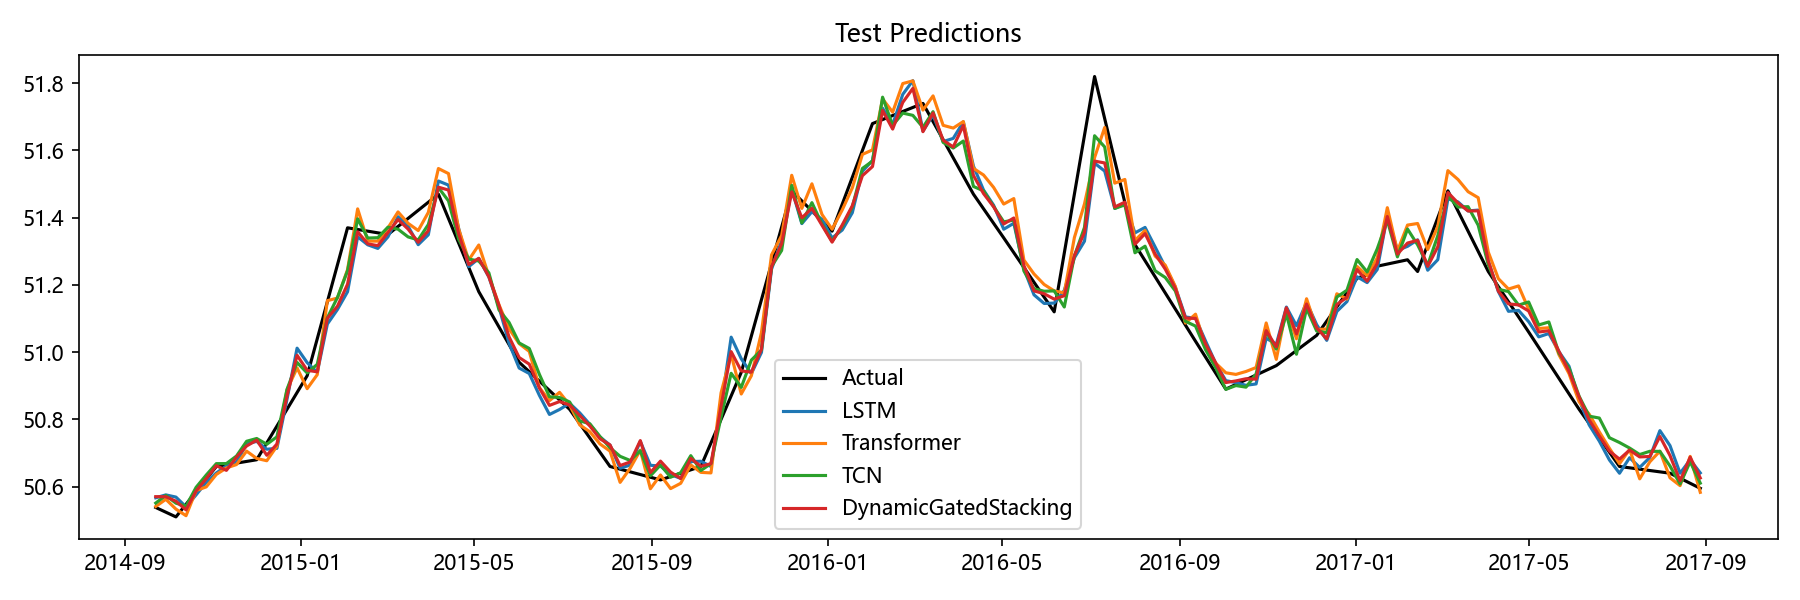

Values plotted in this chart, from the file beside it:
Date, Actual, LSTM, Transformer, TCN, Aquifer, DynamicGatedStacking
2014-09-22, 50.54, 50.57, 50.54, 50.55, 孔隙水5, 50.57
2014-09-29, 50.52, 50.58, 50.56, 50.57, 孔隙水5, 50.57
2014-10-06, 50.51, 50.57, 50.53, 50.55, 孔隙水5, 50.56
2014-10-13, 50.55, 50.54, 50.51, 50.54, 孔隙水5, 50.53
2014-10-20, 50.59, 50.58, 50.59, 50.6, 孔隙水5, 50.59
2014-10-27, 50.62, 50.61, 50.6, 50.63, 孔隙水5, 50.62
2014-11-03, 50.66, 50.64, 50.64, 50.67, 孔隙水5, 50.66
2014-11-10, 50.66, 50.66, 50.66, 50.67, 孔隙水5, 50.65
2014-11-17, 50.67, 50.67, 50.67, 50.69, 孔隙水5, 50.69
2014-11-24, 50.67, 50.73, 50.71, 50.73, 孔隙水5, 50.72
2014-12-01, 50.68, 50.73, 50.68, 50.74, 孔隙水5, 50.74
2014-12-08, 50.73, 50.71, 50.68, 50.73, 孔隙水5, 50.69
2014-12-15, 50.78, 50.71, 50.72, 50.75, 孔隙水5, 50.73
2014-12-22, 50.83, 50.86, 50.89, 50.89, 孔隙水5, 50.87
2014-12-29, 50.88, 51.01, 50.95, 50.97, 孔隙水5, 50.99
2015-01-05, 50.93, 50.97, 50.89, 50.94, 孔隙水5, 50.95
2015-01-12, 51.04, 50.94, 50.93, 50.96, 孔隙水5, 50.94
2015-01-19, 51.15, 51.08, 51.15, 51.1, 孔隙水5, 51.1
2015-01-26, 51.26, 51.13, 51.16, 51.16, 孔隙水5, 51.14
2015-02-02, 51.37, 51.18, 51.25, 51.24, 孔隙水5, 51.2
2015-02-09, 51.37, 51.34, 51.43, 51.4, 孔隙水5, 51.36
2015-02-16, 51.36, 51.32, 51.33, 51.34, 孔隙水5, 51.32
2015-02-23, 51.35, 51.31, 51.33, 51.34, 孔隙水5, 51.32
2015-03-02, 51.35, 51.34, 51.37, 51.37, 孔隙水5, 51.36
2015-03-09, 51.37, 51.4, 51.42, 51.37, 孔隙水5, 51.39
2015-03-16, 51.4, 51.37, 51.38, 51.34, 孔隙水5, 51.37
2015-03-23, 51.42, 51.32, 51.36, 51.33, 孔隙水5, 51.33
2015-03-30, 51.45, 51.35, 51.42, 51.38, 孔隙水5, 51.36
2015-04-06, 51.47, 51.51, 51.55, 51.49, 孔隙水5, 51.49
2015-04-13, 51.4, 51.5, 51.53, 51.45, 孔隙水5, 51.48
2015-04-20, 51.33, 51.37, 51.37, 51.34, 孔隙水5, 51.35
2015-04-27, 51.25, 51.25, 51.27, 51.28, 孔隙水5, 51.26
2015-05-04, 51.18, 51.28, 51.32, 51.27, 孔隙水5, 51.28
2015-05-11, 51.13, 51.22, 51.23, 51.24, 孔隙水5, 51.22
2015-05-18, 51.08, 51.13, 51.14, 51.13, 孔隙水5, 51.14
2015-05-25, 51.02, 51.03, 51.07, 51.09, 孔隙水5, 51.05
2015-06-01, 50.97, 50.95, 51.03, 51.03, 孔隙水5, 50.98
2015-06-08, 50.94, 50.94, 51, 51.01, 孔隙水5, 50.96
2015-06-15, 50.91, 50.87, 50.89, 50.93, 孔隙水5, 50.89
2015-06-22, 50.89, 50.81, 50.86, 50.87, 孔隙水5, 50.84
2015-06-29, 50.86, 50.83, 50.88, 50.87, 孔隙水5, 50.85
2015-07-06, 50.83, 50.85, 50.84, 50.85, 孔隙水5, 50.84
2015-07-13, 50.79, 50.82, 50.78, 50.8, 孔隙水5, 50.81
2015-07-20, 50.74, 50.79, 50.76, 50.79, 孔隙水5, 50.78
2015-07-27, 50.7, 50.75, 50.73, 50.75, 孔隙水5, 50.74
2015-08-03, 50.66, 50.72, 50.71, 50.72, 孔隙水5, 50.72
2015-08-10, 50.65, 50.65, 50.61, 50.69, 孔隙水5, 50.66
2015-08-17, 50.64, 50.66, 50.65, 50.68, 孔隙水5, 50.67
2015-08-24, 50.64, 50.73, 50.71, 50.71, 孔隙水5, 50.74
2015-08-31, 50.63, 50.66, 50.59, 50.63, 孔隙水5, 50.64
2015-09-07, 50.62, 50.66, 50.63, 50.66, 孔隙水5, 50.68
2015-09-14, 50.63, 50.64, 50.59, 50.63, 孔隙水5, 50.64
2015-09-21, 50.64, 50.62, 50.61, 50.64, 孔隙水5, 50.62
2015-09-28, 50.65, 50.67, 50.66, 50.69, 孔隙水5, 50.68
2015-10-05, 50.66, 50.68, 50.64, 50.65, 孔隙水5, 50.66
2015-10-12, 50.73, 50.66, 50.64, 50.67, 孔隙水5, 50.67
2015-10-19, 50.8, 50.84, 50.88, 50.81, 孔隙水5, 50.84
2015-10-26, 50.87, 51.04, 50.99, 50.94, 孔隙水5, 51
2015-11-02, 50.94, 50.98, 50.88, 50.9, 孔隙水5, 50.94
2015-11-09, 51.05, 50.94, 50.93, 50.98, 孔隙水5, 50.94
... 94 more rows
